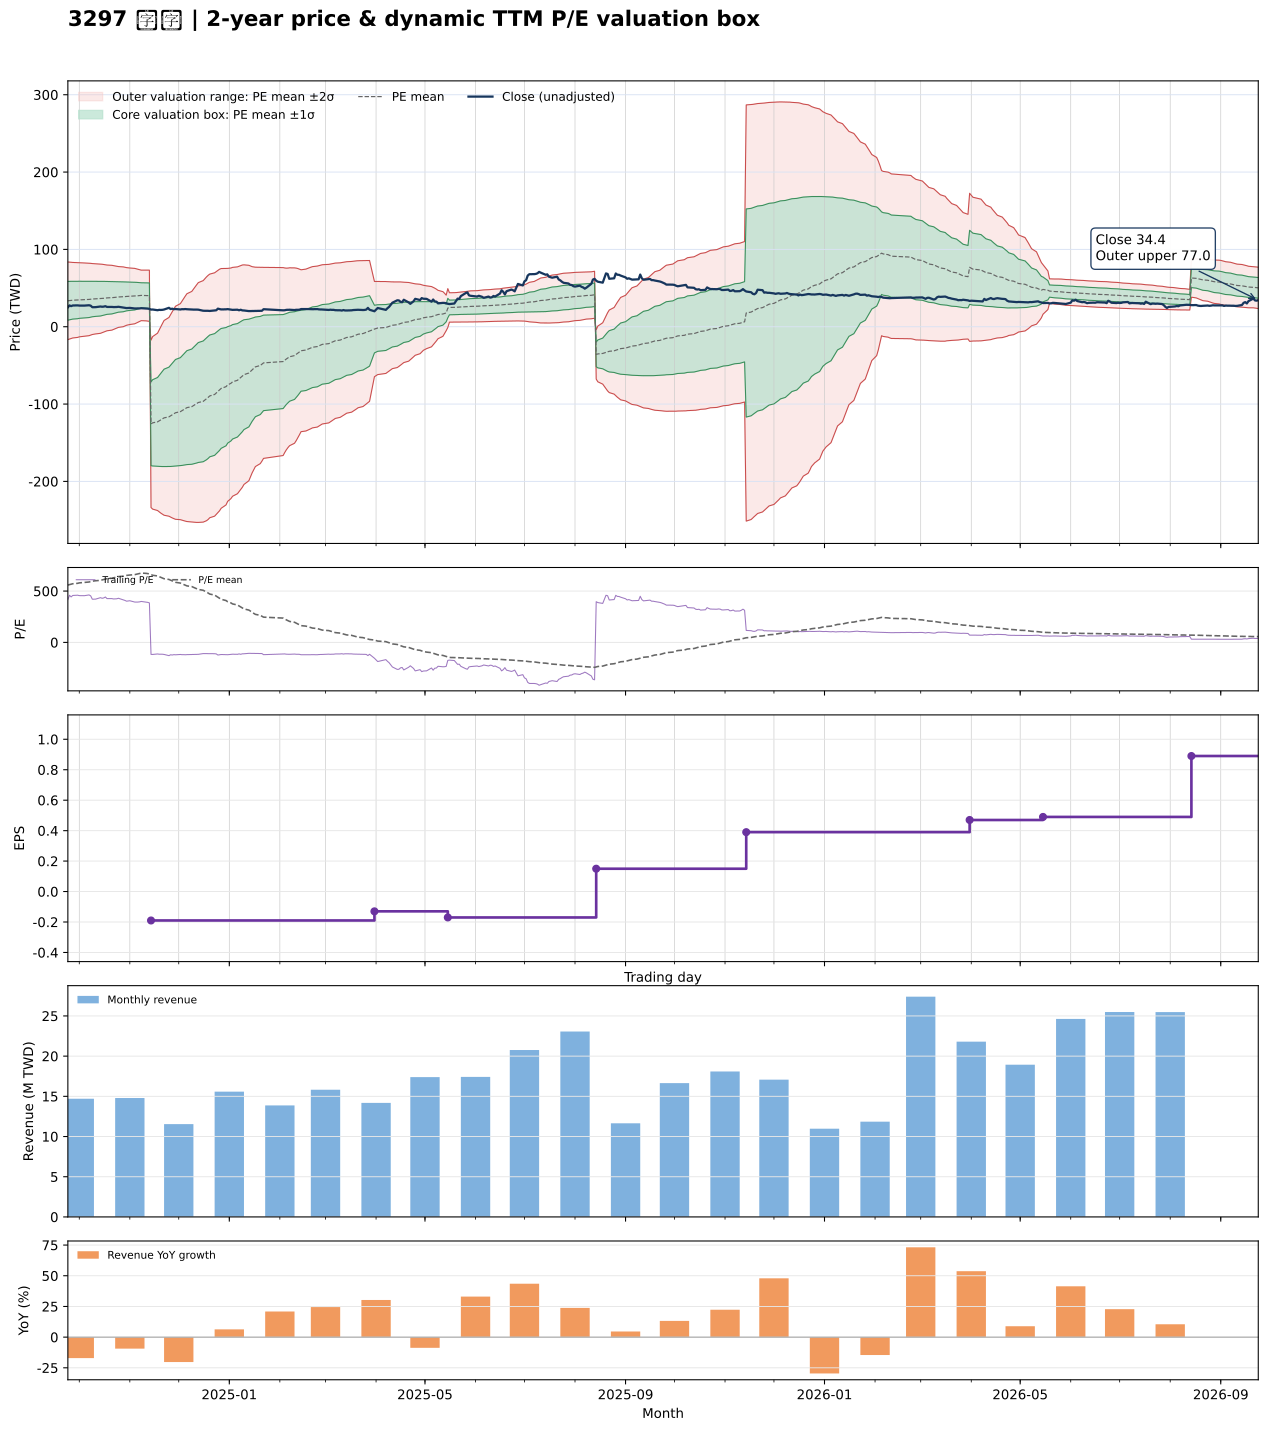

Source data for this figure (header and first rows):
date, close, available_date, period_end, ttm_eps, pe, pe_mean, pe_std, price_m2, price_m1, price_mean, price_p1, price_p2, forward_eps, forward_pe, forward_pe_mean, forward_pe_std, forward_price_m2, forward_price_m1, forward_price_mean, forward_price_p1, forward_price_p2
2024-09-24, 25.05, 2024-08-14, 2024-06-30, 0.06, 417.5, 558.9, 418.2, -16.65, 8.442, 33.53, 58.62, 83.71, , , , , , , , , 
2024-09-25, 27.55, 2024-08-14, 2024-06-30, 0.06, 459.2, 563.1, 414.5, -15.95, 8.918, 33.79, 58.65, 83.52, , , , , , , , , 
2024-09-26, 26.6, 2024-08-14, 2024-06-30, 0.06, 443.3, 567.2, 410.8, -15.26, 9.388, 34.03, 58.68, 83.32, , , , , , , , , 
2024-09-27, 27.45, 2024-08-14, 2024-06-30, 0.06, 457.5, 571.5, 406.9, -14.55, 9.87, 34.29, 58.7, 83.12, , , , , , , , , 
2024-09-30, 27.6, 2024-08-14, 2024-06-30, 0.06, 460, 575.7, 403, -13.82, 10.36, 34.54, 58.72, 82.91, , , , , , , , , 
2024-10-01, 27.35, 2024-08-14, 2024-06-30, 0.06, 455.8, 579.9, 399.1, -13.09, 10.85, 34.8, 58.74, 82.68, , , , , , , , , 
2024-10-04, 27.3, 2024-08-14, 2024-06-30, 0.06, 455, 584.2, 395, -12.35, 11.35, 35.05, 58.75, 82.45, , , , , , , , , 
2024-10-07, 27.75, 2024-08-14, 2024-06-30, 0.06, 462.5, 588.5, 390.8, -11.58, 11.86, 35.31, 58.75, 82.2, , , , , , , , , 
2024-10-08, 27.2, 2024-08-14, 2024-06-30, 0.06, 453.3, 592.7, 386.5, -10.82, 12.37, 35.56, 58.75, 81.94, , , , , , , , , 
2024-10-09, 25.25, 2024-08-14, 2024-06-30, 0.06, 420.8, 596.6, 382.2, -10.07, 12.86, 35.8, 58.73, 81.66, , , , , , , , , 
2024-10-11, 25.3, 2024-08-14, 2024-06-30, 0.06, 421.7, 600.6, 377.9, -9.315, 13.36, 36.03, 58.71, 81.38, , , , , , , , , 
2024-10-14, 26.15, 2024-08-14, 2024-06-30, 0.06, 435.8, 604.6, 373.4, -8.531, 13.87, 36.28, 58.68, 81.09, , , , , , , , , 
2024-10-15, 25.8, 2024-08-14, 2024-06-30, 0.06, 430, 608.7, 368.8, -7.737, 14.39, 36.52, 58.65, 80.78, , , , , , , , , 
2024-10-16, 26, 2024-08-14, 2024-06-30, 0.06, 433.3, 612.7, 364.1, -6.93, 14.92, 36.76, 58.61, 80.46, , , , , , , , , 
2024-10-17, 26.55, 2024-08-14, 2024-06-30, 0.06, 442.5, 616.9, 359.2, -6.088, 15.46, 37.01, 58.57, 80.12, , , , , , , , , 
2024-10-18, 25.6, 2024-08-14, 2024-06-30, 0.06, 426.7, 620.9, 354.3, -5.256, 16, 37.26, 58.51, 79.77, , , , , , , , , 
2024-10-21, 25.6, 2024-08-14, 2024-06-30, 0.06, 426.7, 625, 349.1, -4.396, 16.55, 37.5, 58.45, 79.4, , , , , , , , , 
2024-10-22, 25.4, 2024-08-14, 2024-06-30, 0.06, 423.3, 629, 343.9, -3.531, 17.1, 37.74, 58.38, 79.01, , , , , , , , , 
2024-10-23, 25.45, 2024-08-14, 2024-06-30, 0.06, 424.2, 633, 338.6, -2.653, 17.66, 37.98, 58.3, 78.62, , , , , , , , , 
2024-10-24, 25.5, 2024-08-14, 2024-06-30, 0.06, 425, 637, 333.2, -1.766, 18.23, 38.22, 58.21, 78.21, , , , , , , , , 
2024-10-25, 25.8, 2024-08-14, 2024-06-30, 0.06, 430, 641.1, 327.7, -0.8562, 18.8, 38.46, 58.12, 77.78, , , , , , , , , 
2024-10-28, 24.85, 2024-08-14, 2024-06-30, 0.06, 414.2, 645, 322.1, 0.0497, 19.37, 38.7, 58.02, 77.35, , , , , , , , , 
2024-10-29, 24.55, 2024-08-14, 2024-06-30, 0.06, 409.2, 648.8, 316.4, 0.9659, 19.95, 38.93, 57.91, 76.89, , , , , , , , , 
2024-10-30, 24.1, 2024-08-14, 2024-06-30, 0.06, 401.7, 652.6, 310.6, 1.889, 20.52, 39.16, 57.79, 76.42, , , , , , , , , 
2024-11-01, 24.35, 2024-08-14, 2024-06-30, 0.06, 405.8, 656.4, 304.6, 2.839, 21.11, 39.39, 57.66, 75.93, , , , , , , , , 
2024-11-04, 23.6, 2024-08-14, 2024-06-30, 0.06, 393.3, 660.1, 298.5, 3.791, 21.7, 39.61, 57.52, 75.43, , , , , , , , , 
2024-11-05, 23.6, 2024-08-14, 2024-06-30, 0.06, 393.3, 663.9, 292.2, 4.765, 22.3, 39.83, 57.37, 74.9, , , , , , , , , 
2024-11-06, 23.6, 2024-08-14, 2024-06-30, 0.06, 393.3, 667.6, 285.8, 5.764, 22.91, 40.06, 57.2, 74.35, , , , , , , , , 
2024-11-07, 23.7, 2024-08-14, 2024-06-30, 0.06, 395, 671.4, 279.1, 6.794, 23.54, 40.28, 57.03, 73.77, , , , , , , , , 
2024-11-08, 23.95, 2024-08-14, 2024-06-30, 0.06, 399.2, 675.2, 272.1, 7.858, 24.18, 40.51, 56.83, 73.16, , , , , , , , , 
2024-11-11, 23.6, 2024-08-14, 2024-06-30, 0.06, 393.3, 672.7, 273.3, 7.566, 23.96, 40.36, 56.76, 73.16, , , , , , , , , 
2024-11-12, 23.4, 2024-08-14, 2024-06-30, 0.06, 390, 670.3, 274.5, 7.274, 23.74, 40.22, 56.69, 73.16, , , , , , , , , 
2024-11-13, 23.1, 2024-08-14, 2024-06-30, 0.06, 385, 667.7, 275.7, 6.972, 23.52, 40.06, 56.61, 73.15, , , , , , , , , 
2024-11-14, 22.15, 2024-11-14, 2024-09-30, -0.19, -116.6, 660.8, 284.9, -17.31, -71.44, -125.6, -179.7, -233.8, , , , , , , , , 
2024-11-15, 22.25, 2024-11-14, 2024-09-30, -0.19, -117.1, 654.1, 293.6, -12.73, -68.51, -124.3, -180.1, -235.8, , , , , , , , , 
2024-11-18, 21.35, 2024-11-14, 2024-09-30, -0.19, -112.4, 647.4, 301.8, -8.346, -65.68, -123, -180.3, -237.7, , , , , , , , , 
2024-11-19, 21.8, 2024-11-14, 2024-09-30, -0.19, -114.7, 640.8, 309.7, -4.089, -62.92, -121.8, -180.6, -239.4, , , , , , , , , 
2024-11-20, 21.7, 2024-11-14, 2024-09-30, -0.19, -114.2, 634.1, 317.2, 0.05219, -60.21, -120.5, -180.7, -241, , , , , , , , , 
2024-11-21, 21.85, 2024-11-14, 2024-09-30, -0.19, -115, 627.2, 324.4, 4.093, -57.54, -119.2, -180.8, -242.4, , , , , , , , , 
2024-11-22, 22.25, 2024-11-14, 2024-09-30, -0.19, -117.1, 620.3, 331.3, 8.041, -54.91, -117.9, -180.8, -243.8, , , , , , , , , 
2024-11-25, 24.45, 2024-11-14, 2024-09-30, -0.19, -128.7, 613.3, 338.2, 11.98, -52.28, -116.5, -180.8, -245, , , , , , , , , 
2024-11-26, 22.85, 2024-11-14, 2024-09-30, -0.19, -120.3, 606.5, 344.6, 15.74, -49.75, -115.2, -180.7, -246.2, , , , , , , , , 
2024-11-27, 23.3, 2024-11-14, 2024-09-30, -0.19, -122.6, 599.5, 350.9, 19.42, -47.25, -113.9, -180.6, -247.2, , , , , , , , , 
2024-11-28, 22.65, 2024-11-14, 2024-09-30, -0.19, -119.2, 592.6, 356.8, 22.98, -44.81, -112.6, -180.4, -248.2, , , , , , , , , 
2024-11-29, 22.9, 2024-11-14, 2024-09-30, -0.19, -120.5, 585.6, 362.5, 26.47, -42.4, -111.3, -180.1, -249, , , , , , , , , 
2024-12-02, 22.3, 2024-11-14, 2024-09-30, -0.19, -117.4, 578, 367.6, 29.86, -39.99, -109.8, -179.7, -249.5, , , , , , , , , 
2024-12-03, 22.7, 2024-11-14, 2024-09-30, -0.19, -119.5, 571.1, 372.8, 33.17, -37.67, -108.5, -179.3, -250.2, , , , , , , , , 
2024-12-04, 22.6, 2024-11-14, 2024-09-30, -0.19, -118.9, 564.2, 377.9, 36.4, -35.4, -107.2, -179, -250.8, , , , , , , , , 
2024-12-05, 22.85, 2024-11-14, 2024-09-30, -0.19, -120.3, 557.4, 382.8, 39.56, -33.17, -105.9, -178.6, -251.4, , , , , , , , , 
2024-12-06, 22.6, 2024-11-14, 2024-09-30, -0.19, -118.9, 550.7, 387.6, 42.64, -31, -104.6, -178.3, -251.9, , , , , , , , , 
2024-12-09, 22.2, 2024-11-14, 2024-09-30, -0.19, -116.8, 544, 392.1, 45.64, -28.86, -103.4, -177.9, -252.4, , , , , , , , , 
2024-12-10, 22.15, 2024-11-14, 2024-09-30, -0.19, -116.6, 537.1, 396.4, 48.58, -26.74, -102.1, -177.4, -252.7, , , , , , , , , 
2024-12-11, 22.2, 2024-11-14, 2024-09-30, -0.19, -116.8, 530.2, 400.5, 51.46, -24.63, -100.7, -176.8, -252.9, , , , , , , , , 
2024-12-12, 22.15, 2024-11-14, 2024-09-30, -0.19, -116.6, 523.1, 404.4, 54.28, -22.55, -99.39, -176.2, -253.1, , , , , , , , , 
2024-12-13, 22.05, 2024-11-14, 2024-09-30, -0.19, -116.1, 515.8, 408, 57.03, -20.49, -98.01, -175.5, -253, , , , , , , , , 
2024-12-16, 20.65, 2024-11-14, 2024-09-30, -0.19, -108.7, 508, 410.9, 59.62, -18.45, -96.52, -174.6, -252.7, , , , , , , , , 
2024-12-17, 20.65, 2024-11-14, 2024-09-30, -0.19, -108.7, 499.5, 413, 62.04, -16.43, -94.9, -173.4, -251.8, , , , , , , , , 
2024-12-18, 20.7, 2024-11-14, 2024-09-30, -0.19, -108.9, 490.8, 414.8, 64.36, -14.44, -93.25, -172.1, -250.9, , , , , , , , , 
2024-12-19, 20.55, 2024-11-14, 2024-09-30, -0.19, -108.2, 481.3, 415.4, 66.39, -12.53, -91.45, -170.4, -249.3, , , , , , , , , 
2024-12-20, 20.4, 2024-11-14, 2024-09-30, -0.19, -107.4, 471, 414.5, 68.02, -10.74, -89.5, -168.3, -247, , , , , , , , , 
... 427 more rows
